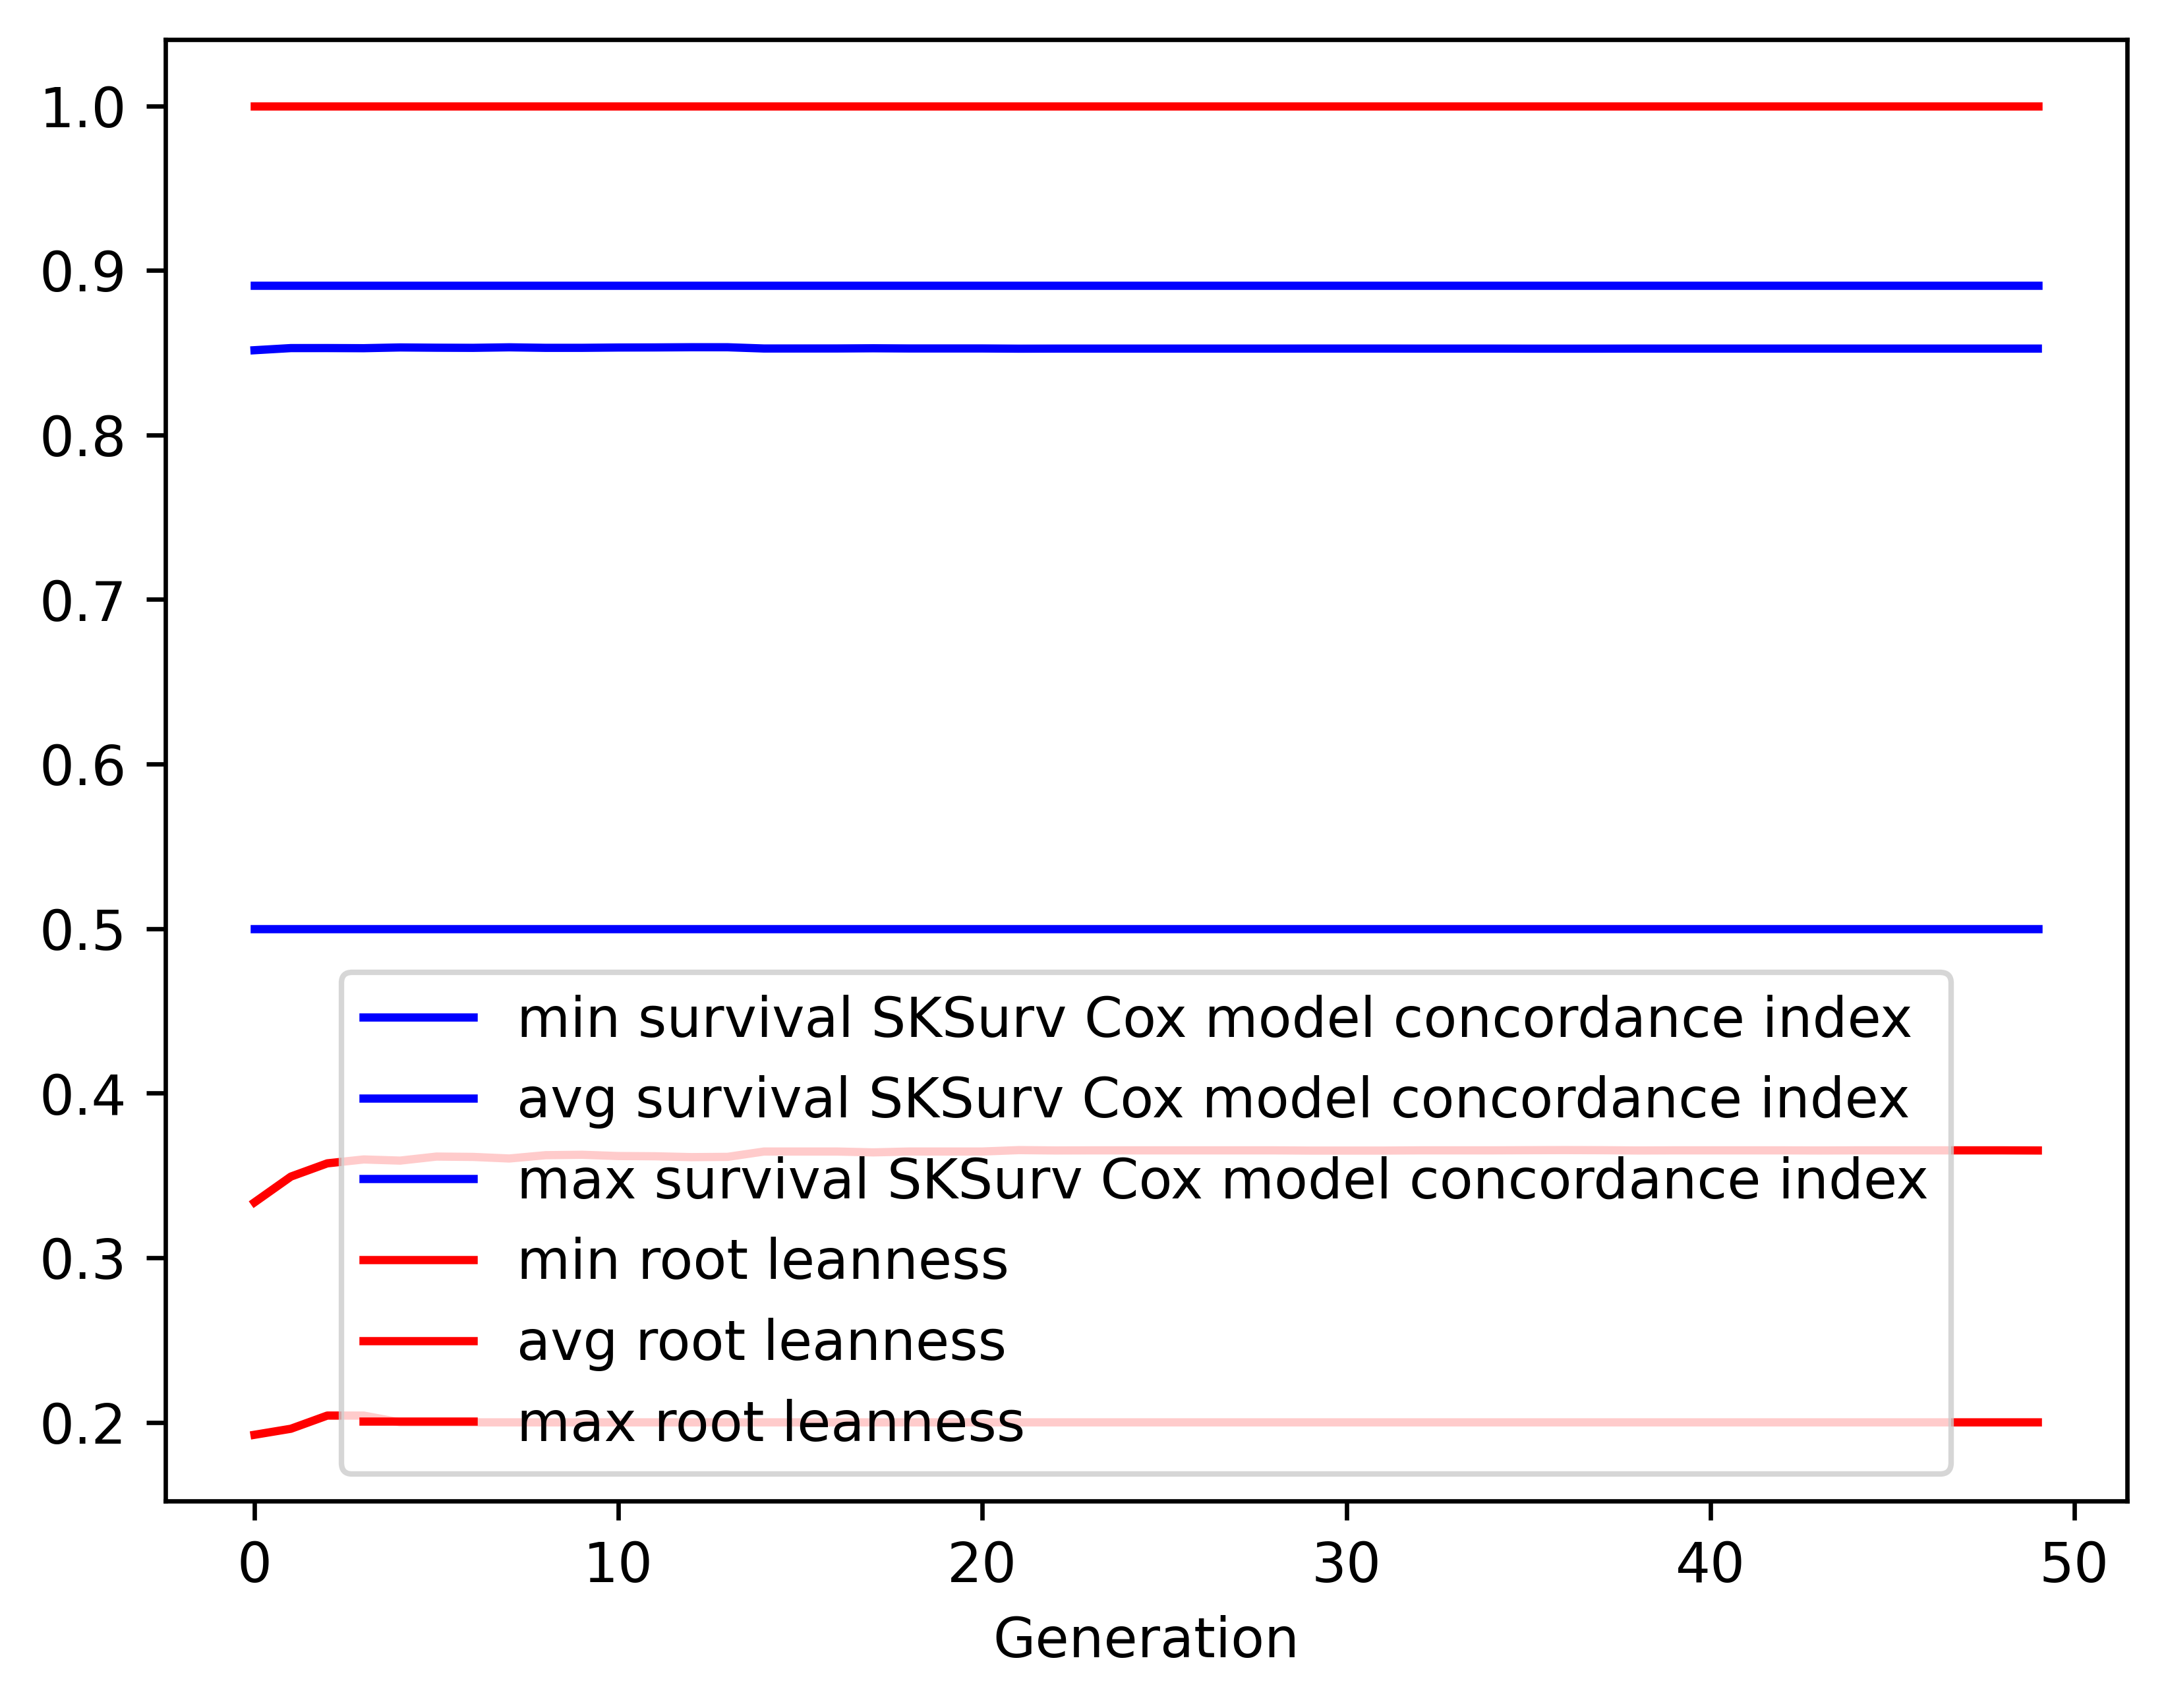

Data behind this chart, as committed beside it:
gen, evals, gen_feats, explored, survival SKSurv Cox model concordance in…, survival SKSurv Cox model concordance in…, survival SKSurv Cox model concordance in…, survival SKSurv Cox model concordance in…, root leanness_min, root leanness_avg, root leanness_max, root leanness_std
0, 500, 172, 172, 0.5, 0.8515, 0.8908, 0.03687, 0.1925, 0.3337, 1.0, 0.1231
1, 420, 158, 185, 0.5, 0.8528, 0.8908, 0.03116, 0.1961, 0.3493, 1.0, 0.118
2, 395, 149, 189, 0.5, 0.8528, 0.8908, 0.03285, 0.2041, 0.3574, 1.0, 0.1218
3, 414, 143, 191, 0.5, 0.8527, 0.8908, 0.03447, 0.2041, 0.3598, 1.0, 0.125
4, 407, 155, 193, 0.5, 0.8532, 0.8908, 0.03477, 0.2, 0.3591, 1.0, 0.1267
5, 413, 148, 193, 0.5, 0.853, 0.8908, 0.03519, 0.2, 0.3615, 1.0, 0.1267
6, 418, 150, 193, 0.5, 0.8529, 0.8908, 0.03575, 0.2, 0.3613, 1.0, 0.1279
7, 415, 157, 193, 0.5, 0.8533, 0.8908, 0.0357, 0.2, 0.3603, 1.0, 0.1278
8, 414, 162, 194, 0.5, 0.8529, 0.8908, 0.03613, 0.2, 0.3623, 1.0, 0.129
9, 415, 153, 194, 0.5, 0.8529, 0.8908, 0.03612, 0.2, 0.3626, 1.0, 0.1289
10, 398, 151, 194, 0.5, 0.8531, 0.8908, 0.03613, 0.2, 0.3618, 1.0, 0.1293
11, 394, 149, 194, 0.5, 0.8532, 0.8908, 0.03613, 0.2, 0.3617, 1.0, 0.1294
12, 404, 150, 194, 0.5, 0.8533, 0.8908, 0.03606, 0.2, 0.3612, 1.0, 0.129
13, 406, 156, 194, 0.5, 0.8533, 0.8908, 0.03613, 0.2, 0.3613, 1.0, 0.1294
14, 400, 148, 194, 0.5, 0.8525, 0.8908, 0.03724, 0.2, 0.3646, 1.0, 0.1314
15, 415, 156, 194, 0.5, 0.8525, 0.8908, 0.03725, 0.2, 0.3646, 1.0, 0.1314
16, 400, 151, 194, 0.5, 0.8526, 0.8908, 0.03725, 0.2, 0.3646, 1.0, 0.1314
17, 407, 154, 194, 0.5, 0.8527, 0.8908, 0.03718, 0.2, 0.3641, 1.0, 0.131
18, 425, 159, 194, 0.5, 0.8526, 0.8908, 0.03725, 0.2, 0.3646, 1.0, 0.1314
19, 396, 143, 194, 0.5, 0.8526, 0.8908, 0.03725, 0.2, 0.3646, 1.0, 0.1314
20, 417, 147, 194, 0.5, 0.8526, 0.8908, 0.03725, 0.2, 0.3646, 1.0, 0.1314
21, 408, 154, 194, 0.5, 0.8524, 0.8908, 0.03725, 0.2, 0.3654, 1.0, 0.1311
22, 404, 153, 194, 0.5, 0.8525, 0.8908, 0.03724, 0.2, 0.3652, 1.0, 0.1311
23, 405, 153, 194, 0.5, 0.8525, 0.8908, 0.03725, 0.2, 0.3653, 1.0, 0.1311
24, 413, 152, 194, 0.5, 0.8525, 0.8908, 0.03725, 0.2, 0.3653, 1.0, 0.1311
25, 416, 151, 194, 0.5, 0.8525, 0.8908, 0.03725, 0.2, 0.3653, 1.0, 0.1311
26, 384, 159, 194, 0.5, 0.8525, 0.8908, 0.03724, 0.2, 0.3653, 1.0, 0.1311
27, 398, 160, 194, 0.5, 0.8525, 0.8908, 0.03724, 0.2, 0.3653, 1.0, 0.1311
28, 411, 149, 194, 0.5, 0.8525, 0.8908, 0.03724, 0.2, 0.3653, 1.0, 0.1311
29, 411, 157, 194, 0.5, 0.8525, 0.8908, 0.03724, 0.2, 0.3651, 1.0, 0.131
30, 411, 162, 194, 0.5, 0.8525, 0.8908, 0.03724, 0.2, 0.3651, 1.0, 0.131
31, 408, 152, 194, 0.5, 0.8525, 0.8908, 0.03724, 0.2, 0.3651, 1.0, 0.131
32, 409, 157, 194, 0.5, 0.8525, 0.8908, 0.03724, 0.2, 0.3653, 1.0, 0.1311
33, 409, 162, 194, 0.5, 0.8525, 0.8908, 0.03724, 0.2, 0.3653, 1.0, 0.1311
34, 408, 150, 194, 0.5, 0.8525, 0.8908, 0.03724, 0.2, 0.3653, 1.0, 0.1311
35, 393, 148, 194, 0.5, 0.8524, 0.8908, 0.03724, 0.2, 0.3654, 1.0, 0.1311
36, 418, 149, 194, 0.5, 0.8524, 0.8908, 0.03725, 0.2, 0.3654, 1.0, 0.1311
37, 394, 147, 194, 0.5, 0.8524, 0.8908, 0.03724, 0.2, 0.3654, 1.0, 0.1311
38, 405, 149, 194, 0.5, 0.8525, 0.8908, 0.03724, 0.2, 0.3652, 1.0, 0.131
39, 408, 150, 194, 0.5, 0.8525, 0.8908, 0.03724, 0.2, 0.3653, 1.0, 0.1311
40, 408, 149, 194, 0.5, 0.8525, 0.8908, 0.03724, 0.2, 0.3653, 1.0, 0.1311
41, 412, 154, 194, 0.5, 0.8525, 0.8908, 0.03724, 0.2, 0.3653, 1.0, 0.1311
42, 401, 157, 194, 0.5, 0.8525, 0.8908, 0.03724, 0.2, 0.3653, 1.0, 0.1311
43, 409, 151, 194, 0.5, 0.8525, 0.8908, 0.03724, 0.2, 0.3652, 1.0, 0.131
44, 403, 150, 194, 0.5, 0.8525, 0.8908, 0.03724, 0.2, 0.3653, 1.0, 0.1311
45, 404, 157, 194, 0.5, 0.8525, 0.8908, 0.03724, 0.2, 0.3653, 1.0, 0.1311
46, 402, 144, 194, 0.5, 0.8525, 0.8908, 0.03724, 0.2, 0.3653, 1.0, 0.1311
47, 414, 160, 194, 0.5, 0.8525, 0.8908, 0.03724, 0.2, 0.3653, 1.0, 0.1311
48, 404, 157, 194, 0.5, 0.8525, 0.8908, 0.03724, 0.2, 0.3653, 1.0, 0.1311
49, 401, 151, 194, 0.5, 0.8525, 0.8908, 0.03724, 0.2, 0.3652, 1.0, 0.131
